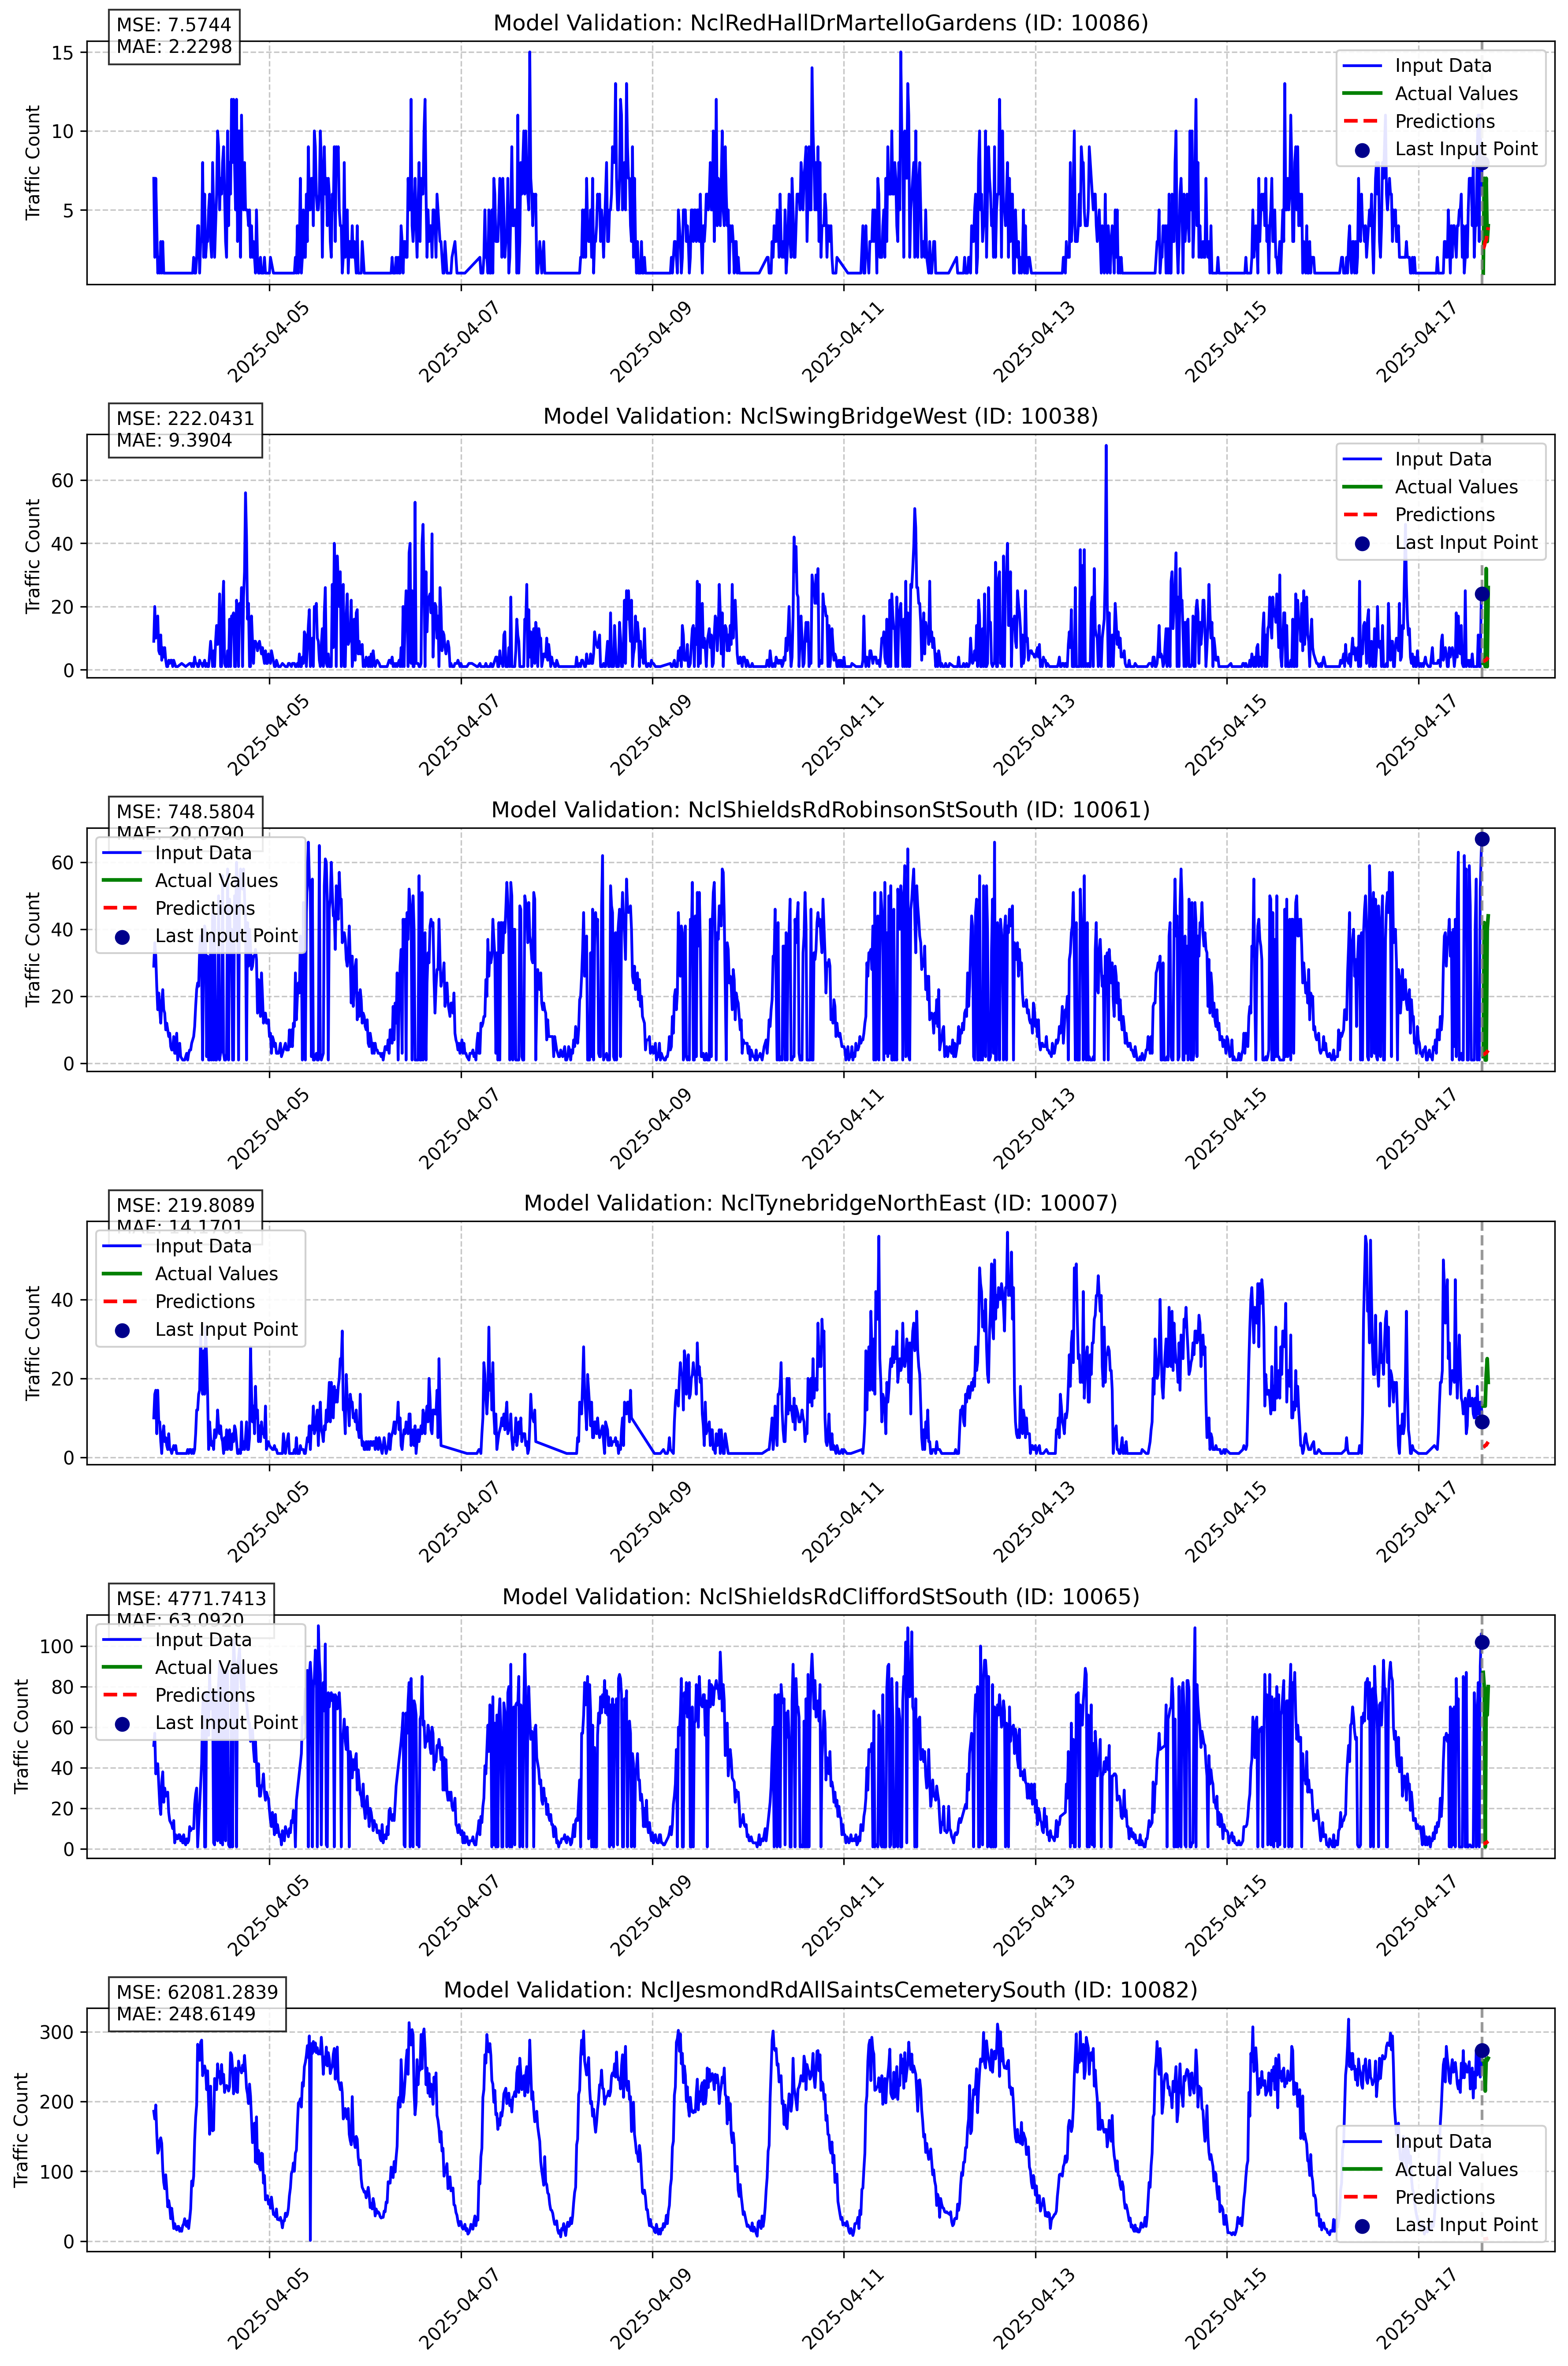

The data file committed next to this chart (first rows):
node_id, sensor_name, timestamp, prediction, actual, error, abs_error, horizon
10086, NclRedHallDrMartelloGardens, 2025-04-17 16:15:00, 2.531, 1.0, 1.531, 1.531, 1
10086, NclRedHallDrMartelloGardens, 2025-04-17 16:30:00, 2.703, 7.0, -4.297, 4.297, 2
10086, NclRedHallDrMartelloGardens, 2025-04-17 16:45:00, 2.983, 6.0, -3.017, 3.017, 3
10086, NclRedHallDrMartelloGardens, 2025-04-17 17:00:00, 3.095, 7.0, -3.905, 3.905, 4
10086, NclRedHallDrMartelloGardens, 2025-04-17 17:15:00, 3.531, 3.0, 0.5308, 0.5308, 5
10086, NclRedHallDrMartelloGardens, 2025-04-17 17:30:00, 3.901, 4.0, -0.0989, 0.0989, 6
10038, NclSwingBridgeWest, 2025-04-17 16:15:00, 2.558, 2.0, 0.5579, 0.5579, 1
10038, NclSwingBridgeWest, 2025-04-17 16:30:00, 2.731, 3.0, -0.2695, 0.2695, 2
10038, NclSwingBridgeWest, 2025-04-17 16:45:00, 3.007, 1.0, 2.007, 2.007, 3
10038, NclSwingBridgeWest, 2025-04-17 17:00:00, 3.123, 32.0, -28.88, 28.88, 4
10038, NclSwingBridgeWest, 2025-04-17 17:15:00, 3.553, 1.0, 2.553, 2.553, 5
10038, NclSwingBridgeWest, 2025-04-17 17:30:00, 3.922, 26.0, -22.08, 22.08, 6
10061, NclShieldsRdRobinsonStSouth, 2025-04-17 16:15:00, 2.527, 2.0, 0.5272, 0.5272, 1
10061, NclShieldsRdRobinsonStSouth, 2025-04-17 16:30:00, 2.699, 42.0, -39.3, 39.3, 2
10061, NclShieldsRdRobinsonStSouth, 2025-04-17 16:45:00, 2.98, 1.0, 1.98, 1.98, 3
10061, NclShieldsRdRobinsonStSouth, 2025-04-17 17:00:00, 3.092, 1.0, 2.092, 2.092, 4
10061, NclShieldsRdRobinsonStSouth, 2025-04-17 17:15:00, 3.528, 40.0, -36.47, 36.47, 5
10061, NclShieldsRdRobinsonStSouth, 2025-04-17 17:30:00, 3.899, 44.0, -40.1, 40.1, 6
10007, NclTynebridgeNorthEast, 2025-04-17 16:15:00, 2.573, 13.0, -10.43, 10.43, 1
10007, NclTynebridgeNorthEast, 2025-04-17 16:30:00, 2.746, 13.0, -10.25, 10.25, 2
10007, NclTynebridgeNorthEast, 2025-04-17 16:45:00, 3.021, 13.0, -9.979, 9.979, 3
10007, NclTynebridgeNorthEast, 2025-04-17 17:00:00, 3.138, 21.0, -17.86, 17.86, 4
10007, NclTynebridgeNorthEast, 2025-04-17 17:15:00, 3.566, 25.0, -21.43, 21.43, 5
10007, NclTynebridgeNorthEast, 2025-04-17 17:30:00, 3.936, 19.0, -15.06, 15.06, 6
10065, NclShieldsRdCliffordStSouth, 2025-04-17 16:15:00, 2.444, 87.0, -84.56, 84.56, 1
10065, NclShieldsRdCliffordStSouth, 2025-04-17 16:30:00, 2.615, 80.0, -77.38, 77.38, 2
10065, NclShieldsRdCliffordStSouth, 2025-04-17 16:45:00, 2.903, 1.0, 1.903, 1.903, 3
10065, NclShieldsRdCliffordStSouth, 2025-04-17 17:00:00, 3.009, 79.0, -75.99, 75.99, 4
10065, NclShieldsRdCliffordStSouth, 2025-04-17 17:15:00, 3.456, 66.0, -62.54, 62.54, 5
10065, NclShieldsRdCliffordStSouth, 2025-04-17 17:30:00, 3.826, 80.0, -76.17, 76.17, 6
10082, NclJesmondRdAllSaintsCemeterySouth, 2025-04-17 16:15:00, 2.632, 258.0, -255.4, 255.4, 1
10082, NclJesmondRdAllSaintsCemeterySouth, 2025-04-17 16:30:00, 2.805, 256.0, -253.2, 253.2, 2
10082, NclJesmondRdAllSaintsCemeterySouth, 2025-04-17 16:45:00, 3.075, 215.0, -211.9, 211.9, 3
10082, NclJesmondRdAllSaintsCemeterySouth, 2025-04-17 17:00:00, 3.197, 261.0, -257.8, 257.8, 4
10082, NclJesmondRdAllSaintsCemeterySouth, 2025-04-17 17:15:00, 3.616, 259.0, -255.4, 255.4, 5
10082, NclJesmondRdAllSaintsCemeterySouth, 2025-04-17 17:30:00, 3.984, 262.0, -258, 258, 6
10046, NclNorhamRdCoquetAveANPR, 2025-04-17 16:00:00, 2.459, 2.0, 0.4588, 0.4588, 1
10046, NclNorhamRdCoquetAveANPR, 2025-04-17 16:30:00, 2.631, 2.0, 0.6312, 0.6312, 2
10046, NclNorhamRdCoquetAveANPR, 2025-04-17 16:45:00, 2.91, 2.0, 0.9105, 0.9105, 3
10046, NclNorhamRdCoquetAveANPR, 2025-04-17 17:00:00, 3.02, 1.0, 2.02, 2.02, 4
10046, NclNorhamRdCoquetAveANPR, 2025-04-17 17:15:00, 3.456, 1.0, 2.456, 2.456, 5
10046, NclNorhamRdCoquetAveANPR, 2025-04-17 17:30:00, 3.823, 3.0, 0.8228, 0.8228, 6
10093, NclStephensonRdHeatonRdNewtonRdNE2, 2025-04-17 16:15:00, 2.561, 1.0, 1.561, 1.561, 1
10093, NclStephensonRdHeatonRdNewtonRdNE2, 2025-04-17 16:30:00, 2.733, 21.0, -18.27, 18.27, 2
10093, NclStephensonRdHeatonRdNewtonRdNE2, 2025-04-17 16:45:00, 3.012, 7.0, -3.988, 3.988, 3
10093, NclStephensonRdHeatonRdNewtonRdNE2, 2025-04-17 17:00:00, 3.126, 19.0, -15.87, 15.87, 4
10093, NclStephensonRdHeatonRdNewtonRdNE2, 2025-04-17 17:15:00, 3.558, 25.0, -21.44, 21.44, 5
10093, NclStephensonRdHeatonRdNewtonRdNE2, 2025-04-17 17:30:00, 3.928, 16.0, -12.07, 12.07, 6
10097, NclSideMilburnHouse, 2025-04-17 16:15:00, 2.58, 7.0, -4.42, 4.42, 1
10097, NclSideMilburnHouse, 2025-04-17 16:30:00, 2.753, 4.0, -1.247, 1.247, 2
10097, NclSideMilburnHouse, 2025-04-17 16:45:00, 3.028, 9.0, -5.972, 5.972, 3
10097, NclSideMilburnHouse, 2025-04-17 17:00:00, 3.145, 11.0, -7.855, 7.855, 4
10097, NclSideMilburnHouse, 2025-04-17 17:15:00, 3.573, 1.0, 2.573, 2.573, 5
10097, NclSideMilburnHouse, 2025-04-17 17:30:00, 3.942, 1.0, 2.942, 2.942, 6
10101, NclFalconarStLoversLn, 2025-04-17 16:15:00, 2.788, 3.0, -0.2119, 0.2119, 1
10101, NclFalconarStLoversLn, 2025-04-17 16:30:00, 2.964, 1.0, 1.964, 1.964, 2
10101, NclFalconarStLoversLn, 2025-04-17 16:45:00, 3.221, 5.0, -1.779, 1.779, 3
10101, NclFalconarStLoversLn, 2025-04-17 17:00:00, 3.356, 5.0, -1.644, 1.644, 4
10101, NclFalconarStLoversLn, 2025-04-17 17:15:00, 3.754, 1.0, 2.754, 2.754, 5
10101, NclFalconarStLoversLn, 2025-04-17 17:30:00, 4.12, 5.0, -0.8802, 0.8802, 6
... 294 more rows
